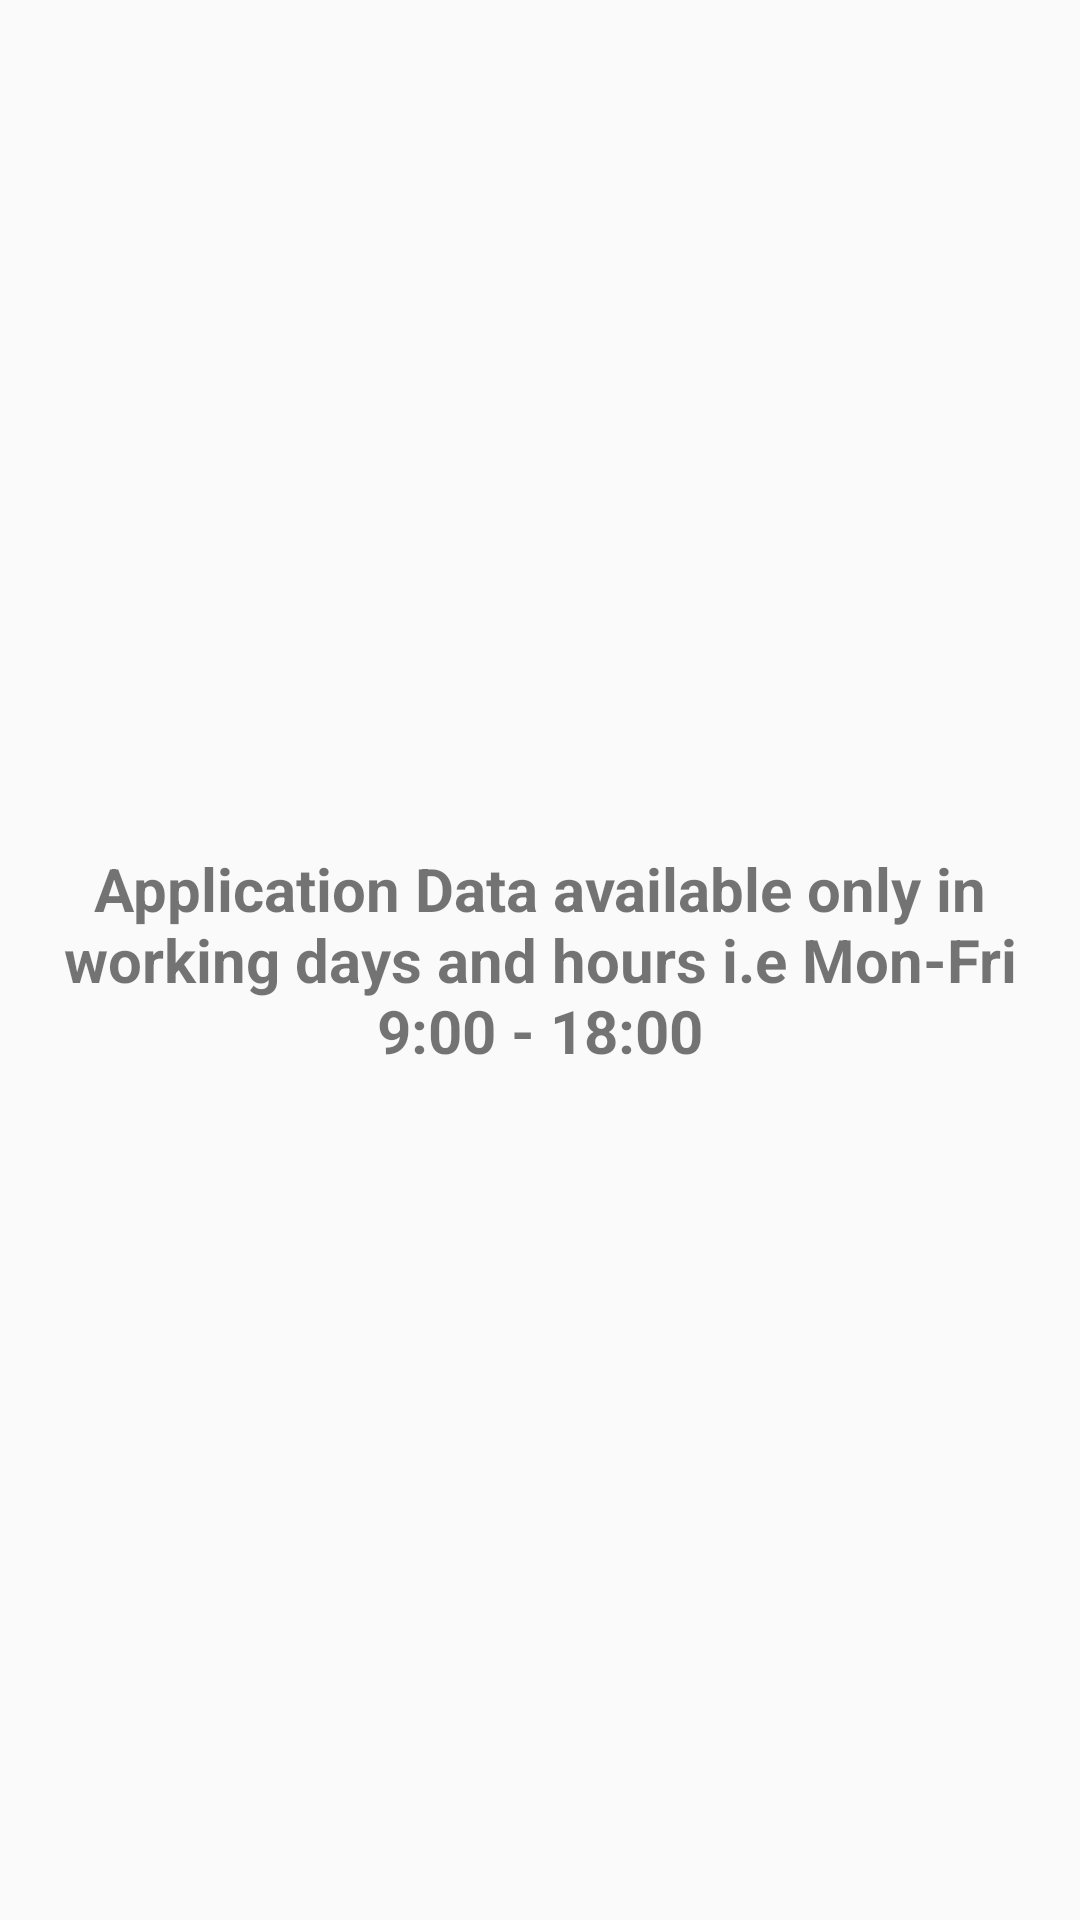

Reconstruct the res/layout file that produces this screen, plus the resources it refers to.
<!-- AndroidManifest.xml: application theme AppTheme -->
<!-- res/layout/fragment_dialog.xml -->
<?xml version="1.0" encoding="utf-8"?>
<androidx.constraintlayout.widget.ConstraintLayout xmlns:android="http://schemas.android.com/apk/res/android"
    xmlns:app="http://schemas.android.com/apk/res-auto"
    xmlns:tools="http://schemas.android.com/tools"
    android:layout_width="match_parent"
    android:layout_height="wrap_content"
    android:padding="@dimen/margin_20dp"
    tools:context=".uilayer.petslist.DialogFragment">


    <TextView
        android:id="@+id/title"
        android:layout_width="match_parent"
        android:layout_height="match_parent"
        android:gravity="center"
        android:text="@string/data_availability_msg"
        android:textSize="@dimen/text_size_20sp"
        android:textStyle="bold"
        app:layout_constraintEnd_toEndOf="parent"
        app:layout_constraintStart_toStartOf="parent"
        app:layout_constraintTop_toTopOf="parent" />

    <Button
        android:id="@+id/ok_btn"
        android:layout_width="wrap_content"
        android:layout_height="wrap_content"
        android:layout_marginTop="@dimen/margin_20dp"
        android:gravity="center"
        android:text="@string/ok"
        app:layout_constraintEnd_toEndOf="@+id/title"
        app:layout_constraintStart_toStartOf="@+id/title"
        app:layout_constraintTop_toBottomOf="@+id/title" />


</androidx.constraintlayout.widget.ConstraintLayout>
<!-- resources referenced by this layout -->
<resources>
  <dimen name="margin_20dp">20dp</dimen>
  <dimen name="text_size_20sp">20sp</dimen>
  <string name="data_availability_msg">Application Data available only in working days and hours i.e Mon-Fri 9:00 - 18:00</string>
  <string name="ok">OK</string>
  <style name="AppTheme" parent="Theme.AppCompat.Light.NoActionBar">
  		  
  		  <item name="colorPrimary">@color/design_default_color_primary</item>
  		  <item name="colorPrimaryDark">@color/design_default_color_primary_dark</item>
  		  <item name="colorAccent">#FFDD00</item>
  	 </style>
</resources>
